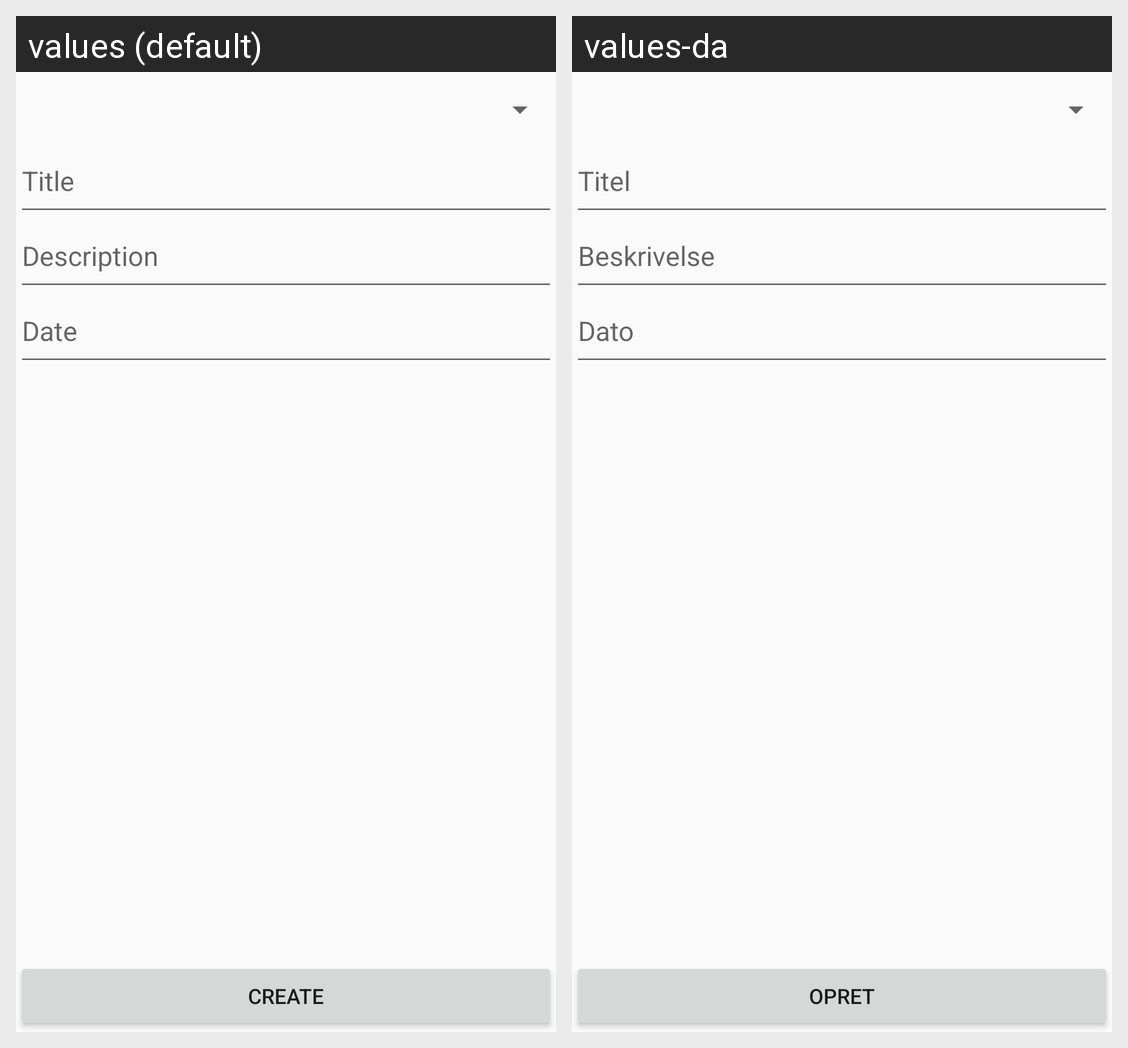

Strings drawn on this Android screen and how each of the app's shown locales translates them:
Android screen res/layout/fragment_activity_creation.xml rendered under 2 locales, left to right: values (default), values-da. Device: Nexus 5 (rendered at 1080×1920; each locale shown at half size, 540×960, under a caption strip naming it); theme AppTheme.
Strings drawn on this screen, with the default value and each locale's value (text and hints the layout hard-codes, and strings that could not be matched under every locale, appear in the picture but are not listed):

hint_title
  values: Title
  values-da: Titel

hint_description
  values: Description
  values-da: Beskrivelse

hint_date
  values: Date
  values-da: Dato

activity_creation_create_btn
  values: Create
  values-da: Opret
